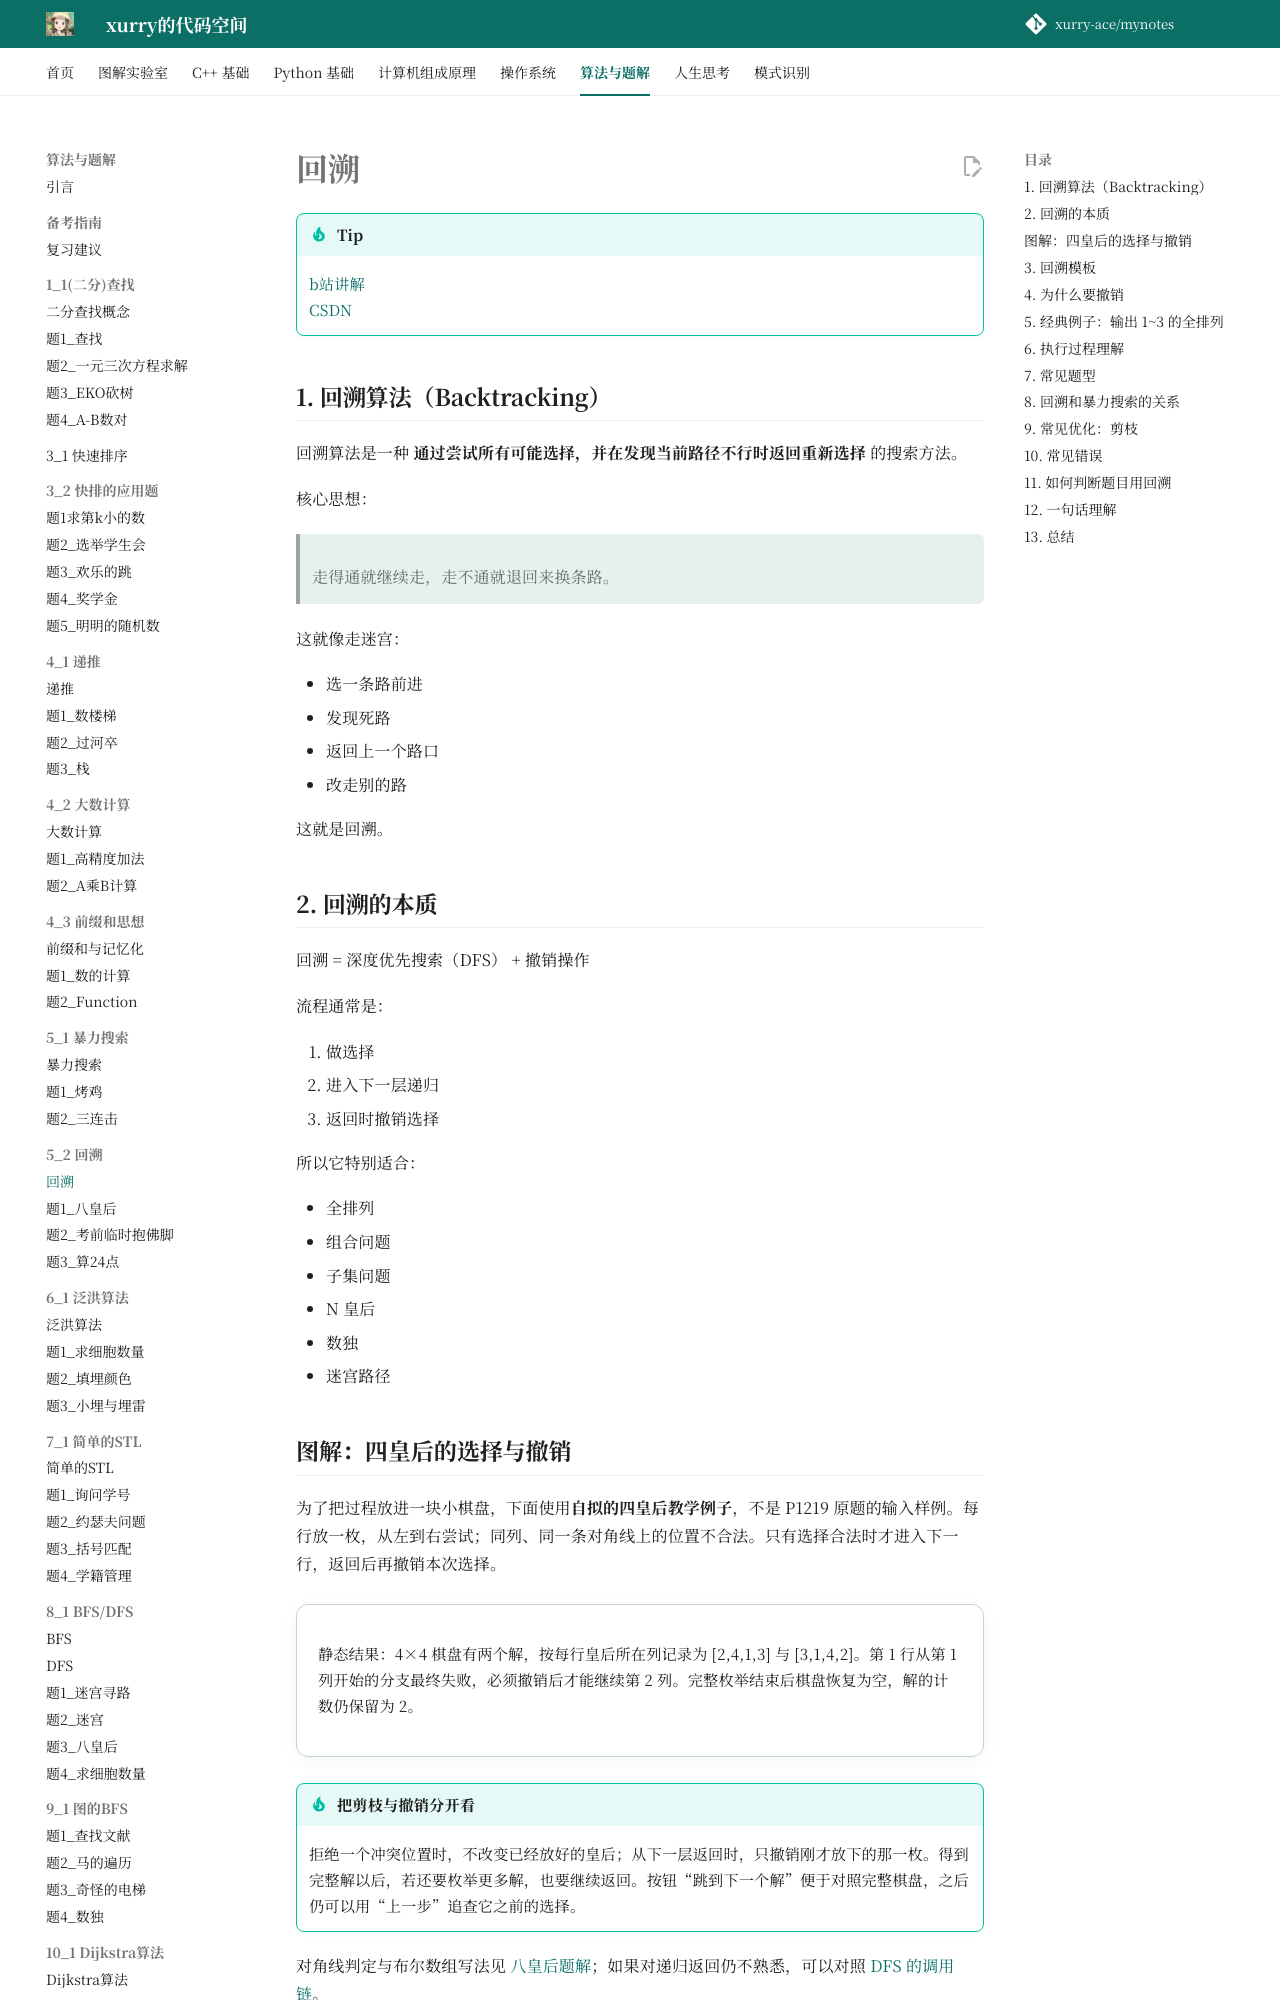

repository: xurry-ace/mynotes · page: 洛谷题目/5_2/回溯/index.html · generator: mkdocs

# 回溯

!!! tip
    [b站讲解](https://www.bilibili.com/video/BV1cy4y167mM/)  
    [CSDN](https://blog.csdn.net/2301_77599154/article/details/134910930)  

## 1. 回溯算法（Backtracking）

回溯算法是一种 **通过尝试所有可能选择，并在发现当前路径不行时返回重新选择** 的搜索方法。

核心思想：

> 走得通就继续走，走不通就退回来换条路。

这就像走迷宫：

* 选一条路前进
* 发现死路
* 返回上一个路口
* 改走别的路

这就是回溯。

## 2. 回溯的本质

回溯 = 深度优先搜索（DFS） + 撤销操作

流程通常是：

1. 做选择
2. 进入下一层递归
3. 返回时撤销选择

所以它特别适合：

* 全排列
* 组合问题
* 子集问题
* N 皇后
* 数独
* 迷宫路径
